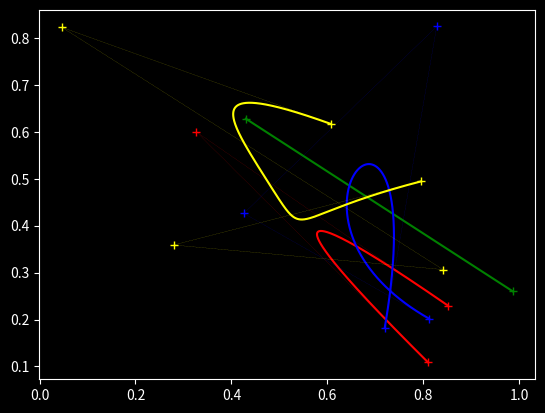

Write the Python code that produced this figure.
#!/usr/bin/env python3

from typing import List

import numpy as np
import matplotlib.pyplot as plt

Point = np.ndarray[float, float]


def bezier_1(point_0: Point, point_1: Point, *, nb_points: int = 1000) -> np.ndarray:
    curve = []
    x_0, y_0 = point_0
    x_1, y_1 = point_1
    for t in np.linspace(0, 1, nb_points):
        x = x_0 * t + x_1 * (1 - t)
        y = y_0 * t + y_1 * (1 - t)
        curve.append((x, y))
    return np.array(curve)


def bezier(*points: List[Point], nb_points: int = 1000) -> np.ndarray:
    if len(points) < 2:
        raise ValueError("Not enough control points given...")

    if len(points) == 2:
        return bezier_1(*points, nb_points=nb_points)

    curve = []
    steps = np.linspace(0, 1, nb_points)
    first = bezier(*points[:-1], nb_points=nb_points)
    second = bezier(*points[1:], nb_points=nb_points)
    for t, (x_first, y_first), (x_second, y_second) in zip(steps, first, second):
        x = x_first * t + x_second * (1 - t)
        y = y_first * t + y_second * (1 - t)
        curve.append((x, y))
    return np.array(curve)


def test(function, *, nb_control_points: int, color: str, nb_points: int):
    control_points = [np.random.uniform(0, 1, size=(2,)) for _ in range(nb_control_points)]
    x, y = function(*control_points, nb_points=nb_points).transpose()
    plt.plot(x, y, c=color)
    plt.plot(*np.array(control_points).transpose(), c=color, linestyle="-.", linewidth=.1, marker="+")


def main(*, nb_points: int):
    plt.style.use("dark_background")

    test(bezier, nb_control_points=2, color="green", nb_points=nb_points)
    test(bezier, nb_control_points=3, color="red", nb_points=nb_points)
    test(bezier, nb_control_points=4, color="blue", nb_points=nb_points)
    test(bezier, nb_control_points=5, color="yellow", nb_points=nb_points)

    plt.show()


if __name__ == '__main__':
    NB_POINTS = 1000

    main(nb_points=NB_POINTS)
